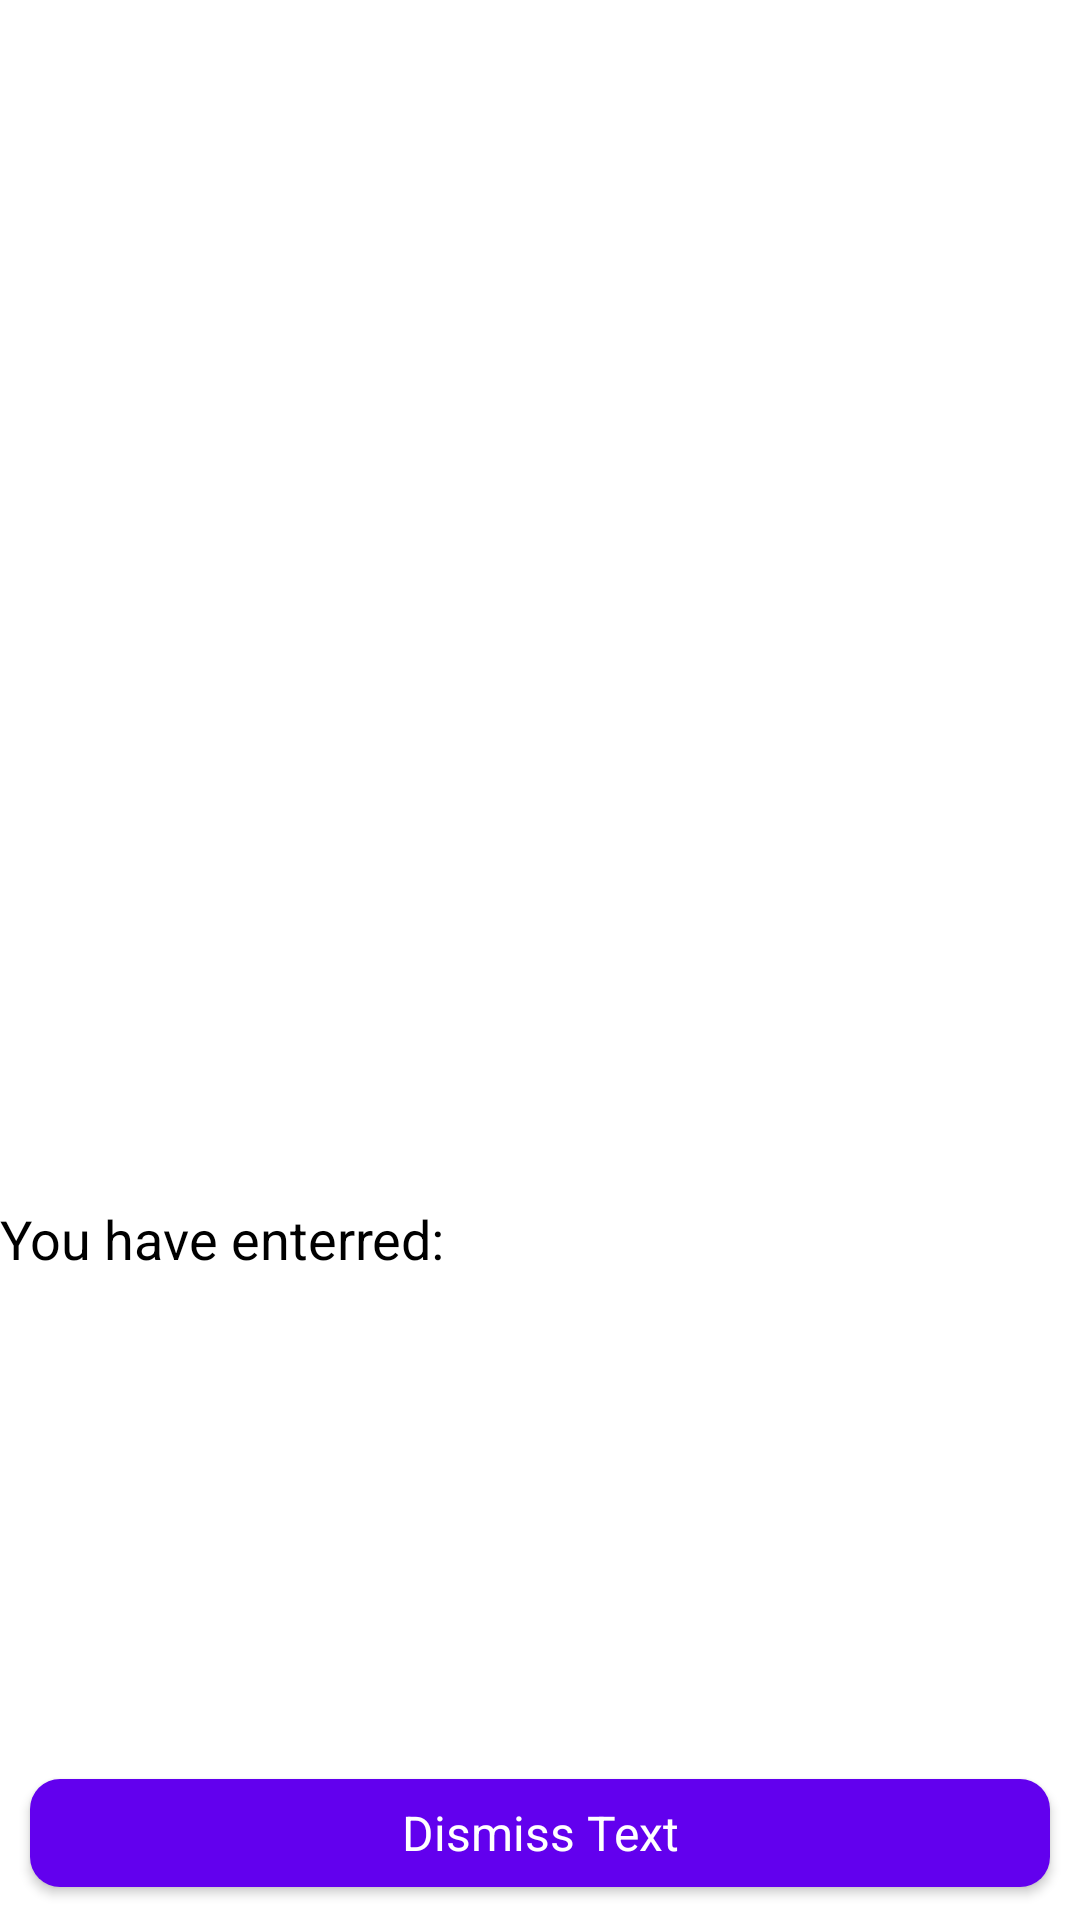

The Android layout XML behind this screen, and the referenced resources:
<!-- AndroidManifest.xml: application theme Theme.HNG8_TASK_TWO -->
<!-- res/layout/display_view_content.xml -->
<?xml version="1.0" encoding="utf-8"?>
<LinearLayout xmlns:android="http://schemas.android.com/apk/res/android"
    xmlns:app="http://schemas.android.com/apk/res-auto"
    xmlns:tools="http://schemas.android.com/tools"
    android:layout_width="match_parent"
    android:layout_height="match_parent"
    android:gravity="bottom"
    android:orientation="vertical"
    android:paddingTop="5dp"
    android:paddingBottom="5dp">

    <TextView
        android:id="@+id/textView2"
        android:layout_width="match_parent"
        android:layout_height="wrap_content"
        android:text="You have enterred:"
        android:textAppearance="@style/TextAppearance.AppCompat.Medium"
        android:textStyle="normal"
        android:textColor="@color/black"/>

    <TextView
        android:id="@+id/content"
        android:layout_width="match_parent"
        android:layout_height="wrap_content"
        android:layout_marginTop="10dp"
        android:layout_marginBottom="2dp"
        android:layout_marginLeft="10dp"
        android:layout_marginRight="10dp"
        android:layout_marginStart="10dp"
        android:layout_marginEnd="10dp"
        android:padding="10dp"
        android:minHeight="150dp"
        android:gravity="start"
        />

    
    <com.google.android.material.button.MaterialButton
        android:id="@+id/dismiss"
        android:layout_width="match_parent"
        android:layout_height="wrap_content"
        android:layout_marginStart="10dp"
        android:layout_marginEnd="10dp"
        android:text="Dismiss Text"
        app:cornerRadius="10dp"
        android:textAppearance="@style/Base.TextAppearance.AppCompat.Subhead"
        app:layout_constraintBottom_toBottomOf="parent"
        app:layout_constraintStart_toStartOf="parent"
        app:layout_constraintTop_toTopOf="parent"
        />
</LinearLayout>
<!-- resources referenced by this layout -->
<resources>
  <style name="Theme.HNG8_TASK_TWO" parent="Theme.MaterialComponents.DayNight.DarkActionBar">
          
          <item name="colorPrimary">@color/purple_500</item>
          <item name="colorPrimaryVariant">@color/purple_700</item>
          <item name="colorOnPrimary">@color/white</item>
          
          <item name="colorSecondary">@color/teal_200</item>
          <item name="colorSecondaryVariant">@color/teal_700</item>
          <item name="colorOnSecondary">@color/black</item>
          
          <item name="android:statusBarColor" tools:targetApi="l">?attr/colorPrimaryVariant</item>
          
      </style>
  <!-- not gathered from this repository: default colours our renderer supplied (Android Studio template values) -->
  <color name="purple_500">#FF6200EE</color>
  <color name="purple_700">#FF3700B3</color>
  <color name="teal_200">#FF03DAC5</color>
  <color name="teal_700">#FF018786</color>
  <color name="black">#FF000000</color>
  <color name="white">#FFFFFFFF</color>
</resources>
